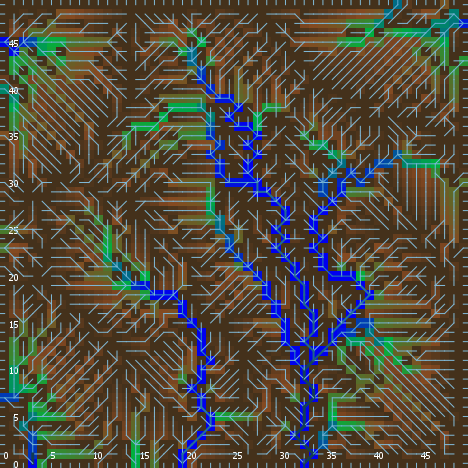

Data behind this chart, as committed beside it:
export-world data (NetLogo 6.0.4)
land_05_withInitialEcologicalCommunities…
05/11/2020 14:34:04:321 +0100
RANDOM STATE
0 0 -1727483681 116 1.5003510784888157 f…
GLOBALS
min-pxcor, max-pxcor, min-pycor, max-pycor, perspective, subject, nextIndex, directed-links, ticks, display-mode, ecol_brushfrequencyinflection, ecol_brushfrequencyrate, ecol_grassfrequencyinflection, ecol_grassfrequencyrate, ecol_woodfrequencyinflection, ecol_woodfrequencyrate, elevationdistribution, elev_algorithm-style, elev_featureanglerange, elev_inversioniterations, elev_noise, elev_numdepressions, elev_numprotuberances, elev_numranges
0, 49, 0, 49, 0, nobody, 2600, "UNDIRECTED", -1, "ecological community composition", 14.77, 0.09128, 4.682, 0.1962, 52.83, 0.0388, [37.021480585195974 38.5729575005669 38.…, "C#", 13.7, 1.298, 0.1494, 2, 3, 21
TURTLES
who, color, heading, xcor, ycor, shape, label, label-color, breed, hidden?, size, pen-size, pen-mode, numpoints
0, 85, 92, 1, 4, "default", "", 9.9, {breed flowholders}, true, 1, 1, "up", 
1, 15, 39, 9, 11, "default", "", 9.9, {breed flowholders}, true, 1, 1, "up", 
2, 65, 20, 18, 8, "default", "", 9.9, {breed flowholders}, true, 1, 1, "up", 
3, 65, 119, 42, 3, "default", "", 9.9, {breed flowholders}, true, 1, 1, "up", 
4, 95, 210, 10, 46, "default", "", 9.9, {breed flowholders}, true, 1, 1, "up", 
5, 125, 133, 46, 41, "default", "", 9.9, {breed flowholders}, true, 1, 1, "up", 
6, 65, 247, 24, 9, "default", "", 9.9, {breed flowholders}, true, 1, 1, "up", 
7, 45, 271, 16, 45, "default", "", 9.9, {breed flowholders}, true, 1, 1, "up", 
8, 85, 223, 10, 23, "default", "", 9.9, {breed flowholders}, true, 1, 1, "up", 
9, 55, 336, 47, 40, "default", "", 9.9, {breed flowholders}, true, 1, 1, "up", 
10, 97, 0, 36, 49, "line half", "", 9.9, {breed flowholders}, false, 1, 1, "up", 
11, 115, 326, 38, 37, "default", "", 9.9, {breed flowholders}, true, 1, 1, "up", 
12, 25, 237, 18, 3, "default", "", 9.9, {breed flowholders}, true, 1, 1, "up", 
13, 85, 197, 6, 15, "default", "", 9.9, {breed flowholders}, true, 1, 1, "up", 
14, 97, 180, 13, 0, "line half", "", 9.9, {breed flowholders}, false, 1, 1, "up", 
15, 55, 76, 12, 44, "default", "", 9.9, {breed flowholders}, true, 1, 1, "up", 
16, 75, 143, 44, 44, "default", "", 9.9, {breed flowholders}, true, 1, 1, "up", 
17, 105, 122, 19, 48, "default", "", 9.9, {breed flowholders}, true, 1, 1, "up", 
18, 115, 93, 21, 28, "default", "", 9.9, {breed flowholders}, true, 1, 1, "up", 
19, 97, 90, 49, 22, "line half", "", 9.9, {breed flowholders}, false, 1, 1, "up", 
20, 15, 281, 5, 10, "default", "", 9.9, {breed flowholders}, true, 1, 1, "up", 
21, 115, 164, 36, 23, "default", "", 9.9, {breed flowholders}, true, 1, 1, "up", 
22, 125, 209, 15, 11, "default", "", 9.9, {breed flowholders}, true, 1, 1, "up", 
23, 135, 318, 48, 6, "default", "", 9.9, {breed flowholders}, true, 1, 1, "up", 
24, 45, 4, 25, 45, "default", "", 9.9, {breed flowholders}, true, 1, 1, "up", 
25, 105, 350, 34, 24, "default", "", 9.9, {breed flowholders}, true, 1, 1, "up", 
26, 45, 269, 8, 39, "default", "", 9.9, {breed flowholders}, true, 1, 1, "up", 
27, 65, 7, 16, 23, "default", "", 9.9, {breed flowholders}, true, 1, 1, "up", 
28, 45, 203, 8, 27, "default", "", 9.9, {breed flowholders}, true, 1, 1, "up", 
29, 35, 208, 36, 34, "default", "", 9.9, {breed flowholders}, true, 1, 1, "up", 
30, 135, 230, 36, 26, "default", "", 9.9, {breed flowholders}, true, 1, 1, "up", 
31, 25, 230, 30, 7, "default", "", 9.9, {breed flowholders}, true, 1, 1, "up", 
32, 105, 12, 44, 21, "default", "", 9.9, {breed flowholders}, true, 1, 1, "up", 
33, 135, 135, 26, 33, "default", "", 9.9, {breed flowholders}, true, 1, 1, "up", 
34, 45, 289, 47, 47, "default", "", 9.9, {breed flowholders}, true, 1, 1, "up", 
35, 5, 63, 15, 21, "default", "", 9.9, {breed flowholders}, true, 1, 1, "up", 
36, 105, 67, 29, 11, "default", "", 9.9, {breed flowholders}, true, 1, 1, "up", 
37, 65, 147, 7, 42, "default", "", 9.9, {breed flowholders}, true, 1, 1, "up", 
38, 85, 227, 1, 37, "default", "", 9.9, {breed flowholders}, true, 1, 1, "up", 
39, 75, 74, 29, 22, "default", "", 9.9, {breed flowholders}, true, 1, 1, "up", 
40, 105, 62, 22, 15, "default", "", 9.9, {breed flowholders}, true, 1, 1, "up", 
41, 115, 247, 42, 46, "default", "", 9.9, {breed flowholders}, true, 1, 1, "up", 
42, 135, 131, 26, 34, "default", "", 9.9, {breed flowholders}, true, 1, 1, "up", 
43, 45, 9, 10, 47, "default", "", 9.9, {breed flowholders}, true, 1, 1, "up", 
44, 95, 226, 23, 29, "default", "", 9.9, {breed flowholders}, true, 1, 1, "up", 
45, 115, 64, 29, 42, "default", "", 9.9, {breed flowholders}, true, 1, 1, "up", 
46, 55, 10, 33, 2, "default", "", 9.9, {breed flowholders}, true, 1, 1, "up", 
47, 125, 11, 35, 3, "default", "", 9.9, {breed flowholders}, true, 1, 1, "up", 
48, 97, 90, 49, 46, "line half", "", 9.9, {breed flowholders}, false, 1, 1, "up", 
49, 45, 121, 19, 13, "default", "", 9.9, {breed flowholders}, true, 1, 1, "up", 
50, 135, 207, 34, 33, "default", "", 9.9, {breed flowholders}, true, 1, 1, "up", 
... 10,429 more rows
